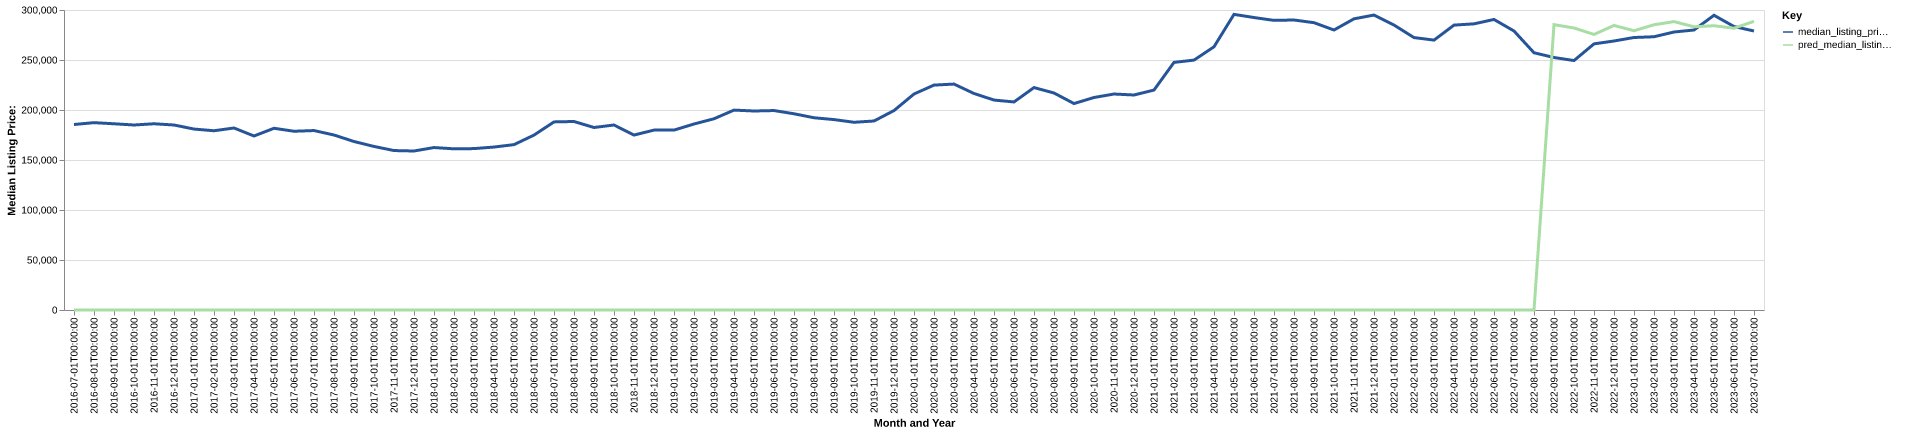

Source data for this figure (header and first rows):
date, time_idx, median_listing_price, thirty_year_interest_rate_five, month, county_name, active_listing_count, median_days_on_market, pred_median_listing_price, month_year
2016-07-01, 0, 185500, 3.72, 7, union, ms, 75.0, 73.0, 0, Jul-2016
2016-08-01, 1, 187350, 3.73, 8, union, ms, 71.0, 80.0, 0, Aug-2016
2016-09-01, 2, 186225, 3.66, 9, union, ms, 71.0, 79.0, 0, Sep-2016
2016-10-01, 3, 185000, 3.64, 10, union, ms, 72.0, 79.0, 0, Oct-2016
2016-11-01, 4, 186225, 3.66, 11, union, ms, 68.0, 84.0, 0, Nov-2016
2016-12-01, 5, 185000, 3.48, 12, union, ms, 76.0, 101.0, 0, Dec-2016
2017-01-01, 6, 180950, 3.45, 1, union, ms, 79.0, 115.0, 0, Jan-2017
2017-02-01, 7, 179250, 3.5, 2, union, ms, 82.0, 115.0, 0, Feb-2017
2017-03-01, 8, 182000, 3.52, 3, union, ms, 73.0, 100.0, 0, Mar-2017
2017-04-01, 9, 174000, 4.03, 4, union, ms, 71.0, 114.0, 0, Apr-2017
2017-05-01, 10, 181725, 4.32, 5, union, ms, 73.0, 99.0, 0, May-2017
2017-06-01, 11, 178750, 4.2, 6, union, ms, 71.0, 113.0, 0, Jun-2017
2017-07-01, 12, 179450, 4.19, 7, union, ms, 67.0, 96.0, 0, Jul-2017
2017-08-01, 13, 174988, 4.3, 8, union, ms, 69.0, 99.0, 0, Aug-2017
2017-09-01, 14, 168500, 4.1, 9, union, ms, 72.0, 89.0, 0, Sep-2017
2017-10-01, 15, 163550, 4.05, 10, union, ms, 67.0, 86.0, 0, Oct-2017
2017-11-01, 16, 159450, 3.94, 11, union, ms, 63.0, 92.0, 0, Nov-2017
2017-12-01, 17, 159000, 4.03, 12, union, ms, 62.0, 78.0, 0, Dec-2017
2018-01-01, 18, 162450, 3.93, 1, union, ms, 63.0, 80.0, 0, Jan-2018
2018-02-01, 19, 161175, 3.83, 2, union, ms, 63.0, 90.0, 0, Feb-2018
2018-03-01, 20, 161400, 3.94, 3, union, ms, 64.0, 89.0, 0, Mar-2018
2018-04-01, 21, 162950, 3.95, 4, union, ms, 67.0, 83.0, 0, Apr-2018
2018-05-01, 22, 165375, 3.99, 5, union, ms, 70.0, 77.0, 0, May-2018
2018-06-01, 23, 174900, 4.15, 6, union, ms, 65.0, 89.0, 0, Jun-2018
2018-07-01, 24, 188100, 4.4, 7, union, ms, 71.0, 64.0, 0, Jul-2018
2018-08-01, 25, 188500, 4.46, 8, union, ms, 72.0, 52.0, 0, Aug-2018
2018-09-01, 26, 182500, 4.58, 9, union, ms, 86.0, 54.0, 0, Sep-2018
2018-10-01, 27, 185000, 4.66, 10, union, ms, 91.0, 62.0, 0, Oct-2018
2018-11-01, 28, 174950, 4.62, 11, union, ms, 84.0, 76.0, 0, Nov-2018
2018-12-01, 29, 179900, 4.54, 12, union, ms, 78.0, 97.0, 0, Dec-2018
2019-01-01, 30, 179900, 4.6, 1, union, ms, 77.0, 116.0, 0, Jan-2019
2019-02-01, 31, 186000, 4.72, 2, union, ms, 77.0, 117.0, 0, Feb-2019
2019-03-01, 32, 191243, 4.9, 3, union, ms, 78.0, 103.0, 0, Mar-2019
2019-04-01, 33, 199900, 4.94, 4, union, ms, 82.0, 82.0, 0, Apr-2019
2019-05-01, 34, 199000, 4.75, 5, union, ms, 88.0, 82.0, 0, May-2019
2019-06-01, 35, 199450, 4.51, 6, union, ms, 91.0, 84.0, 0, Jun-2019
2019-07-01, 36, 196225, 4.41, 7, union, ms, 86.0, 106.0, 0, Jul-2019
2019-08-01, 37, 192236, 4.41, 8, union, ms, 84.0, 110.0, 0, Aug-2019
2019-09-01, 38, 190416, 4.2, 9, union, ms, 84.0, 103.0, 0, Sep-2019
2019-10-01, 39, 187725, 4.14, 10, union, ms, 84.0, 97.0, 0, Oct-2019
2019-11-01, 40, 189000, 3.84, 11, union, ms, 92.0, 82.0, 0, Nov-2019
2019-12-01, 41, 199425, 3.81, 12, union, ms, 80.0, 89.0, 0, Dec-2019
2020-01-01, 42, 216000, 3.75, 1, union, ms, 75.0, 103.0, 0, Jan-2020
2020-02-01, 43, 224900, 3.73, 2, union, ms, 71.0, 97.0, 0, Feb-2020
2020-03-01, 44, 225925, 3.78, 3, union, ms, 75.0, 80.0, 0, Mar-2020
2020-04-01, 45, 216500, 3.75, 4, union, ms, 75.0, 80.0, 0, Apr-2020
2020-05-01, 46, 209950, 3.74, 5, union, ms, 71.0, 88.0, 0, May-2020
2020-06-01, 47, 208050, 3.72, 6, union, ms, 63.0, 91.0, 0, Jun-2020
2020-07-01, 48, 222425, 3.49, 7, union, ms, 58.0, 89.0, 0, Jul-2020
2020-08-01, 49, 217000, 3.65, 8, union, ms, 52.0, 80.0, 0, Aug-2020
2020-09-01, 50, 206450, 3.33, 9, union, ms, 47.0, 77.0, 0, Sep-2020
2020-10-01, 51, 212500, 3.28, 10, union, ms, 43.0, 72.0, 0, Oct-2020
2020-11-01, 52, 215975, 3.21, 11, union, ms, 50.0, 50.0, 0, Nov-2020
2020-12-01, 53, 215000, 3.07, 12, union, ms, 59.0, 48.0, 0, Dec-2020
2021-01-01, 54, 219950, 2.99, 1, union, ms, 57.0, 59.0, 0, Jan-2021
2021-02-01, 55, 247600, 2.93, 2, union, ms, 61.0, 80.0, 0, Feb-2021
2021-03-01, 56, 249900, 2.88, 3, union, ms, 57.0, 81.0, 0, Mar-2021
2021-04-01, 57, 263219, 2.84, 4, union, ms, 51.0, 73.0, 0, Apr-2021
2021-05-01, 58, 295620, 2.71, 5, union, ms, 36.0, 82.0, 0, May-2021
2021-06-01, 59, 292475, 2.79, 6, union, ms, 35.0, 85.0, 0, Jun-2021
... 25 more rows
